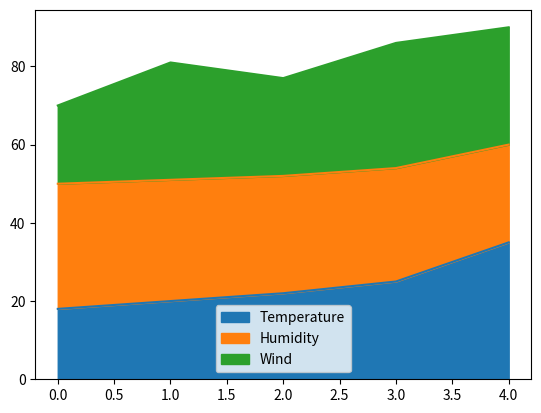

Source code (Python):

# PLOT AREA IN PANDAS

import pandas as pd
import matplotlib.pyplot as plt

data = {
    'Temperature' : [18, 20, 22 , 25, 35],
    'Humidity' : [32, 31, 30 , 29, 25],
    'Wind' : [20, 30, 25, 32, 30]
}

df = pd.DataFrame(data)
df.plot.area()

plt.savefig('area.png')
